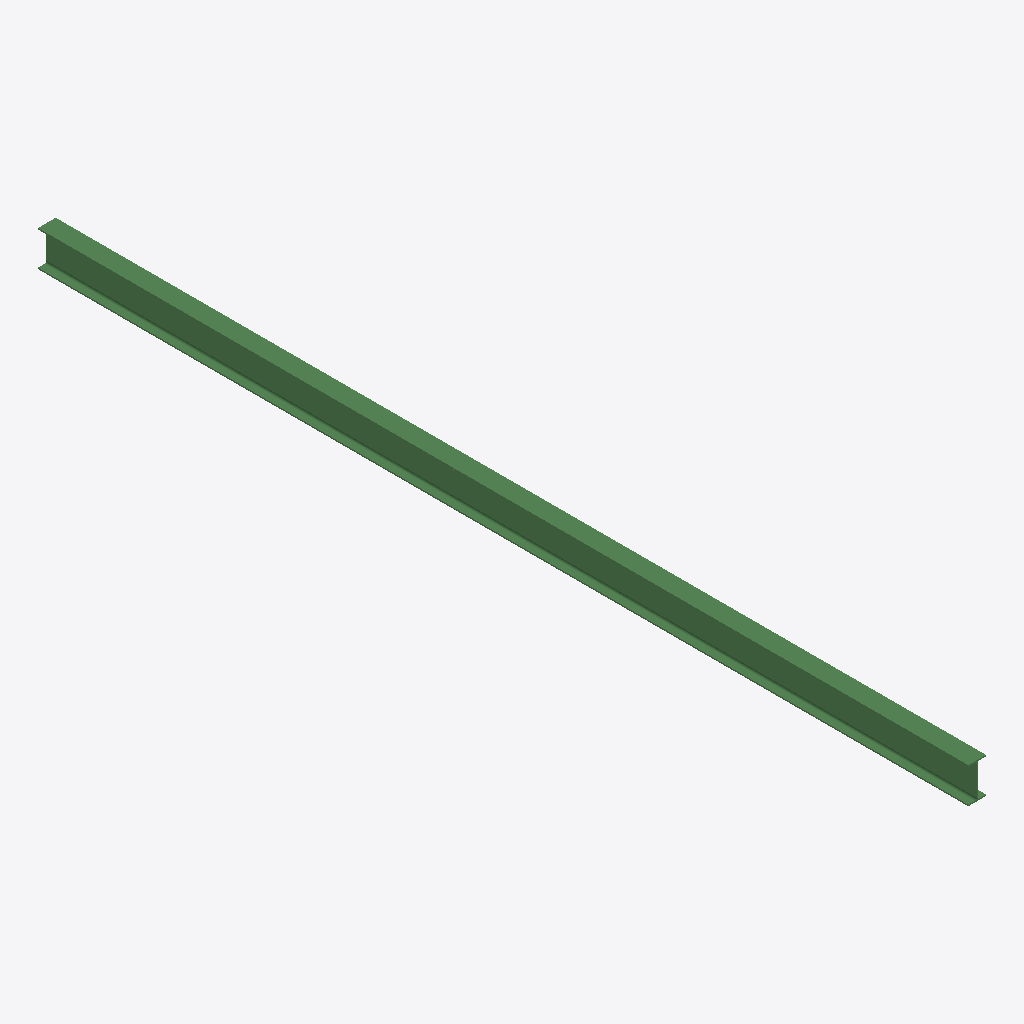
Isometric view of an IFC building model (IFC-SPF (STEP), schema IFC2X3, length unit millimetre), seen from the south-west, elements coloured by IFC class: 1 beam (green).
Extent 0.1 m × 7.1 m × 0.3 m (x, y, z). Storeys (1): Undefined at 0.00 m. Elements (1): 1 IfcBeam.

HEADER;
FILE_DESCRIPTION(('ViewDefinition[AISC_Steel_Detailing]','Option [BaseQuantities:Off]','Option [GridExport:On]','Option [Assemblies:Off]','Option [Bolts:On]','Option [Rebars:On]','Option [PourObjects:Off]','Option [Welds:On]','Option [SurfaceTreatments:On]','Option [LocationBy:0]','Option [ViewColors:Off]','Option [SectionedSpine:Off]','[2 more]'),'2;1');
FILE_NAME('b_524_Qty_1.ifc','2026-05-16T11:53:08',('GIOVANNIPC\\gcorrea'),('Structural Designer'),'IFC Database version: Work','Tekla Structures 2020 Service Pack 5, IFC Export','');
FILE_SCHEMA(('IFC2X3'));
ENDSEC;
DATA;
#37=IFCPROJECT('2G7ZFDNE16yBDU14FA92Me',#5,'Proyecto',$,$,$,$,(#11),#36);
#39=IFCSITE('2xvEzEinjBTea80yOTcujY',#5,'Obra',$,$,#38,$,$,.ELEMENT.,$,$,$,$,$);
#41=IFCBUILDING('2A7DGPTpX2o8WB36RdWxol',#5,'Undefined',$,$,#40,$,$,.ELEMENT.,$,$,$);
#43=IFCBUILDINGSTOREY('29hdEUCErFze9E_VIAceOd',#5,'Undefined',$,$,#42,$,$,.ELEMENT.,0.0);
#59=IFCBEAM('2Xo8QMURP3YRo4WEsOcM9j',#44,'BEAM','IPE270','IPE270',#48,#58,'IDa1c88696-79b6-4389-bc84-80ed9899626d');
ENDSEC;
